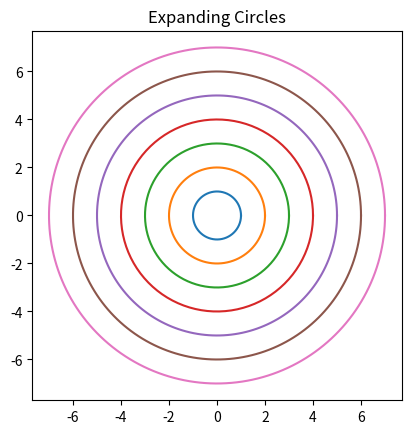

Write the Python code that produced this figure.
import matplotlib.pyplot as plt
import numpy as np

theta = np.linspace(0, 2*np.pi, 200)

for r in range(1, 8):
    x = r * np.cos(theta)
    y = r * np.sin(theta)
    plt.plot(x, y)

plt.title("Expanding Circles")
plt.gca().set_aspect('equal')
plt.show()
